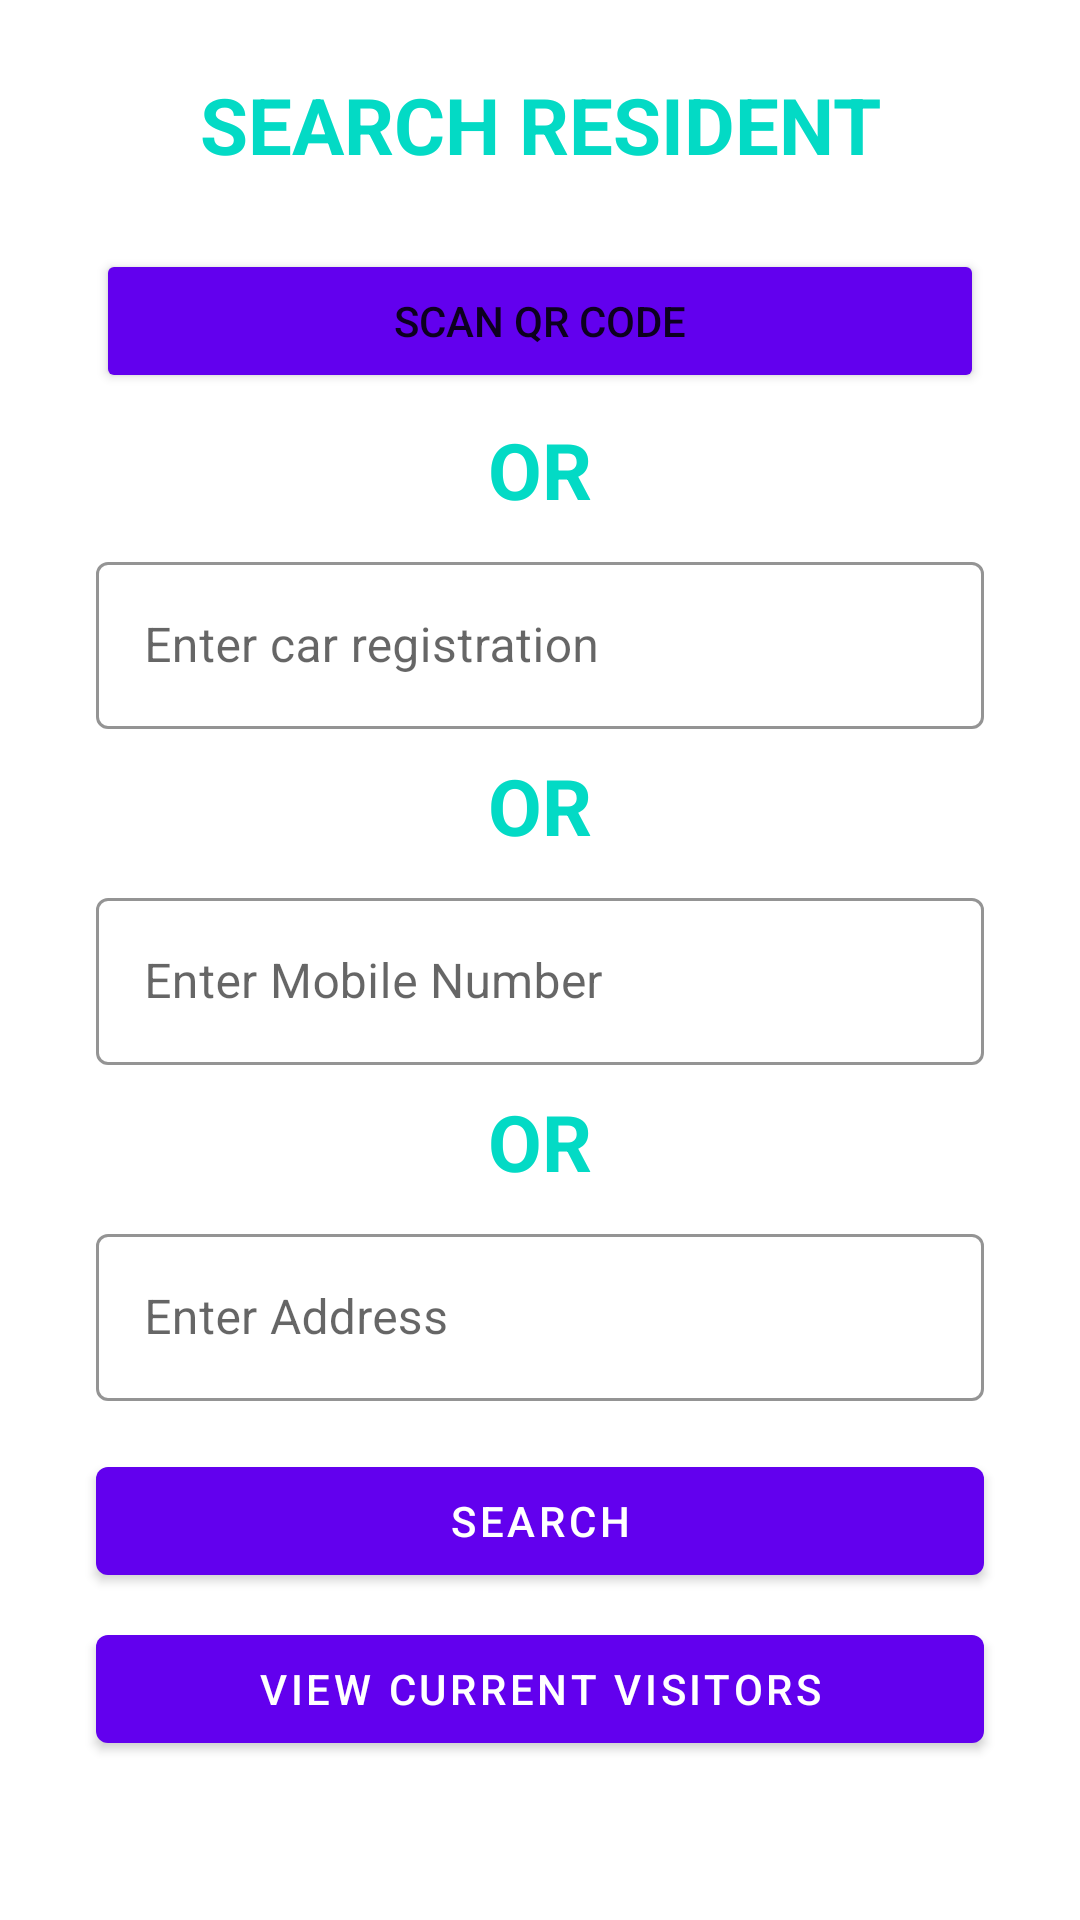

Here is an Android app screen rendered from its layout file. Give the layout XML and the strings, colors and styles it references.
<!-- AndroidManifest.xml: application theme AppTheme -->
<!-- res/layout/fragment_search.xml -->
<?xml version="1.0" encoding="utf-8"?>
<androidx.constraintlayout.widget.ConstraintLayout xmlns:android="http://schemas.android.com/apk/res/android"
    xmlns:app="http://schemas.android.com/apk/res-auto"
    xmlns:tools="http://schemas.android.com/tools"
    android:layout_width="match_parent"
    android:layout_height="match_parent">


    <com.google.android.material.textfield.TextInputLayout
        android:id="@+id/layout_carReg"
        style="@style/Widget.MaterialComponents.TextInputLayout.OutlinedBox"
        android:layout_width="match_parent"
        android:layout_height="wrap_content"
        android:layout_marginStart="32dp"
        android:layout_marginTop="8dp"
        android:layout_marginEnd="32dp"
        android:hint="Enter car registration"
        app:boxStrokeColor="@color/colorPrimaryDark"
        app:layout_constraintEnd_toEndOf="parent"
        app:layout_constraintHorizontal_bias="1.0"
        app:layout_constraintStart_toStartOf="parent"
        app:layout_constraintTop_toBottomOf="@+id/textView33">

        <com.google.android.material.textfield.TextInputEditText
            android:id="@+id/et_carReg"
            android:layout_width="match_parent"
            android:layout_height="wrap_content"
            android:inputType="textCapCharacters"
            android:lines="1"
            android:maxLength="8"
            android:textSize="16sp" />

    </com.google.android.material.textfield.TextInputLayout>

    <com.google.android.material.textfield.TextInputLayout
        android:id="@+id/layout_mobile"
        style="@style/Widget.MaterialComponents.TextInputLayout.OutlinedBox"
        android:layout_width="match_parent"
        android:layout_height="wrap_content"
        android:layout_marginStart="32dp"
        android:layout_marginTop="8dp"
        android:layout_marginEnd="32dp"
        android:hint="Enter Mobile Number"
        app:boxStrokeColor="@color/colorPrimaryDark"
        app:layout_constraintEnd_toEndOf="parent"
        app:layout_constraintStart_toStartOf="parent"
        app:layout_constraintTop_toBottomOf="@+id/textView4">

        <com.google.android.material.textfield.TextInputEditText
            android:id="@+id/et_mobile"
            android:layout_width="match_parent"
            android:layout_height="wrap_content"
            android:layout_marginTop="10dp"
            android:inputType="phone"
            android:lines="1"
            android:maxLength="10"
            android:textSize="16sp" />
    </com.google.android.material.textfield.TextInputLayout>

    <com.google.android.material.textfield.TextInputLayout
        android:id="@+id/layout_address"
        style="@style/Widget.MaterialComponents.TextInputLayout.OutlinedBox"
        android:layout_width="match_parent"
        android:layout_height="wrap_content"
        android:layout_marginStart="32dp"
        android:layout_marginTop="8dp"
        android:layout_marginEnd="32dp"
        android:hint="Enter Address"
        app:boxStrokeColor="@color/colorPrimaryDark"
        app:layout_constraintEnd_toEndOf="parent"
        app:layout_constraintStart_toStartOf="parent"
        app:layout_constraintTop_toBottomOf="@+id/textView3">

        <com.google.android.material.textfield.TextInputEditText
            android:id="@+id/et_address"
            android:layout_width="match_parent"
            android:layout_height="wrap_content"
            android:layout_marginTop="10dp"
            android:lines="1"
            android:maxLength="50"
            android:textSize="16sp" />
    </com.google.android.material.textfield.TextInputLayout>

    <com.google.android.material.button.MaterialButton
        android:id="@+id/bt_register"
        android:layout_width="match_parent"
        android:layout_height="wrap_content"
        android:layout_marginStart="32dp"
        android:layout_marginTop="16dp"
        android:layout_marginEnd="32dp"
        android:gravity="center"
        android:text="SEARCH"
        app:layout_constraintEnd_toEndOf="parent"
        app:layout_constraintStart_toStartOf="parent"
        app:layout_constraintTop_toBottomOf="@+id/layout_address" />

    <ProgressBar
        android:id="@+id/pb_loading"
        android:layout_width="wrap_content"
        android:layout_height="wrap_content"
        android:visibility="gone"
        app:layout_constraintBottom_toBottomOf="parent"
        app:layout_constraintEnd_toEndOf="parent"
        app:layout_constraintStart_toStartOf="parent"
        app:layout_constraintTop_toTopOf="parent" />

    <TextView
        android:id="@+id/textView"
        android:layout_width="wrap_content"
        android:layout_height="wrap_content"
        android:layout_marginTop="24dp"
        android:text="SEARCH RESIDENT"
        android:textColor="@color/colorAccent"
        android:textSize="26sp"
        android:textStyle="bold"
        app:layout_constraintBottom_toBottomOf="parent"
        app:layout_constraintEnd_toEndOf="parent"
        app:layout_constraintStart_toStartOf="parent"
        app:layout_constraintTop_toBottomOf="@+id/textView32"
        app:layout_constraintVertical_bias="0.0" />

    <TextView
        android:id="@+id/textView3"
        android:layout_width="wrap_content"
        android:layout_height="wrap_content"
        android:layout_marginTop="8dp"
        android:text="OR"
        android:textColor="@color/colorAccent"
        android:textSize="26sp"
        android:textStyle="bold"
        app:layout_constraintEnd_toEndOf="parent"
        app:layout_constraintStart_toStartOf="parent"
        app:layout_constraintTop_toBottomOf="@+id/layout_mobile" />

    <TextView
        android:id="@+id/textView4"
        android:layout_width="wrap_content"
        android:layout_height="wrap_content"
        android:layout_marginTop="8dp"
        android:text="OR"
        android:textColor="@color/colorAccent"
        android:textSize="26sp"
        android:textStyle="bold"
        app:layout_constraintEnd_toEndOf="parent"
        app:layout_constraintStart_toStartOf="parent"
        app:layout_constraintTop_toBottomOf="@+id/layout_carReg" />

    <ImageView
        android:id="@+id/imageView4"
        android:layout_width="28dp"
        android:layout_height="24dp"
        android:layout_marginStart="8dp"
        android:layout_marginTop="8dp"
        app:layout_constraintStart_toStartOf="parent"
        app:layout_constraintTop_toTopOf="parent"
        app:srcCompat="@drawable/ic_baseline_arrow_back_24" />

    <com.google.android.material.button.MaterialButton
        android:id="@+id/buttonViewCurrentParkers"
        android:layout_width="match_parent"
        android:layout_height="wrap_content"
        android:layout_marginStart="32dp"
        android:layout_marginTop="8dp"
        android:layout_marginEnd="32dp"
        android:gravity="center"
        android:text="VIEW CURRENT VISITORS"
        app:layout_constraintEnd_toEndOf="parent"
        app:layout_constraintHorizontal_bias="1.0"
        app:layout_constraintStart_toStartOf="parent"
        app:layout_constraintTop_toBottomOf="@+id/bt_register" />

    <TextView
        android:id="@+id/textView32"
        android:layout_width="wrap_content"
        android:layout_height="wrap_content"
        android:layout_marginTop="32dp"
        android:text="You are logged in as Admin"
        android:textColor="@color/colorPrimary"
        android:textSize="16sp"
        android:textStyle="bold|italic"
        android:visibility="gone"
        app:layout_constraintEnd_toEndOf="parent"
        app:layout_constraintStart_toStartOf="parent"
        app:layout_constraintTop_toTopOf="parent" />

    <TextView
        android:id="@+id/textView33"
        android:layout_width="wrap_content"
        android:layout_height="wrap_content"
        android:layout_marginTop="8dp"
        android:text="OR"
        android:textColor="@color/colorAccent"
        android:textSize="26sp"
        android:textStyle="bold"
        app:layout_constraintEnd_toEndOf="parent"
        app:layout_constraintStart_toStartOf="parent"
        app:layout_constraintTop_toBottomOf="@+id/bt_scan" />

    <Button
        android:id="@+id/bt_scan"
        android:layout_width="0dp"
        android:layout_height="wrap_content"
        android:layout_marginStart="32dp"
        android:layout_marginTop="24dp"
        android:layout_marginEnd="32dp"
        android:backgroundTint="@color/colorPrimary"
        android:text="SCAN QR CODE"
        app:layout_constraintEnd_toEndOf="parent"
        app:layout_constraintHorizontal_bias="0.0"
        app:layout_constraintStart_toStartOf="parent"
        app:layout_constraintTop_toBottomOf="@+id/textView" />


</androidx.constraintlayout.widget.ConstraintLayout>
<!-- resources referenced by this layout -->
<resources>
  <color name="colorAccent">#03DAC5</color>
  <color name="colorPrimary">#6200EE</color>
  <color name="colorPrimaryDark">#3700B3</color>
  <style name="AppTheme" parent="Theme.MaterialComponents.Light.NoActionBar">
          
          <item name="colorPrimary">@color/colorPrimary</item>
          <item name="colorPrimaryDark">@color/colorPrimaryDark</item>
          <item name="colorAccent">@color/colorAccent</item>
          <item name="windowActionBar">false</item>
          <item name="windowNoTitle">true</item>
      </style>
</resources>
